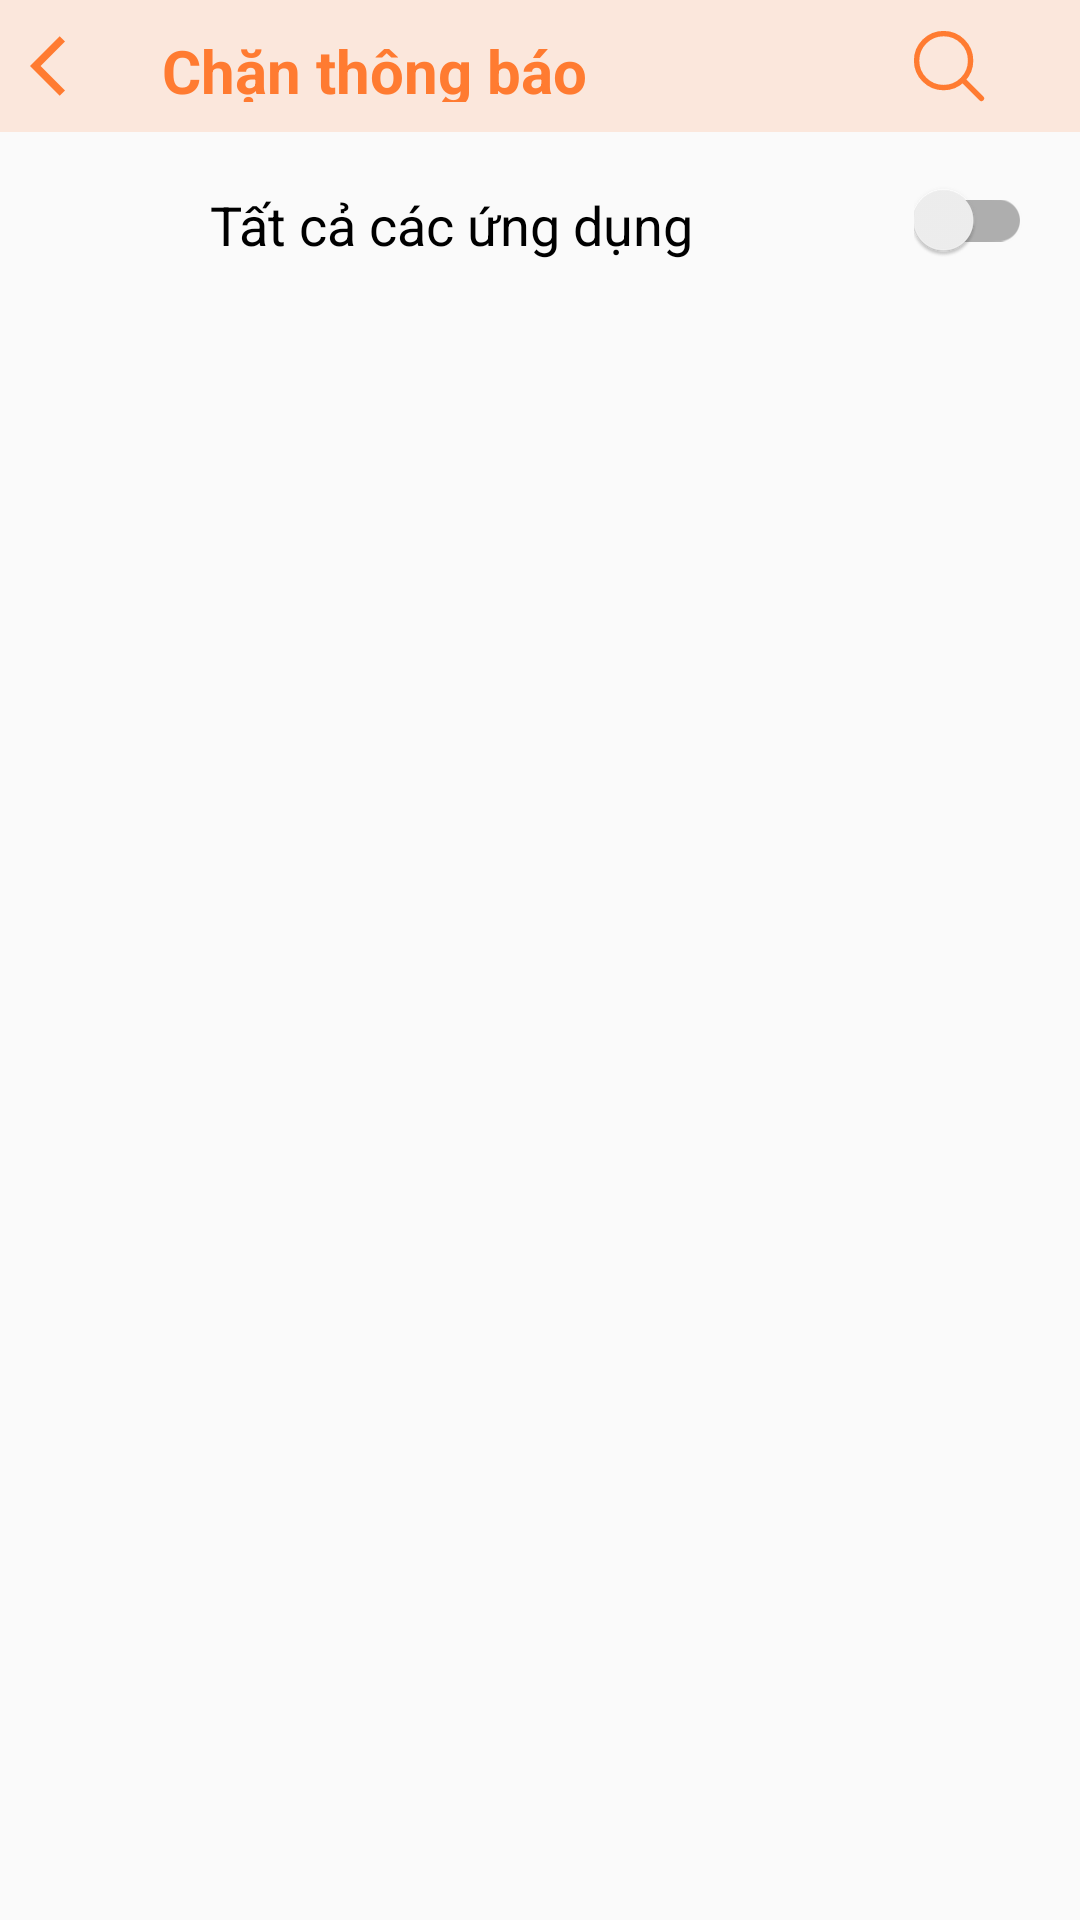

Here is an Android app screen rendered from its layout file. Give the layout XML and the strings, colors and styles it references.
<!-- AndroidManifest.xml: application theme Theme.Notisave -->
<!-- res/layout/fragment_block_notification.xml -->
<?xml version="1.0" encoding="utf-8"?>
<androidx.constraintlayout.widget.ConstraintLayout xmlns:android="http://schemas.android.com/apk/res/android"
    android:layout_width="match_parent"
    android:layout_height="match_parent"
    xmlns:app="http://schemas.android.com/apk/res-auto">
    <LinearLayout
        android:id="@+id/llHeader"
        android:weightSum="3"
        android:padding="10dp"
        app:layout_constraintTop_toTopOf="parent"
        android:layout_width="match_parent"
        android:layout_height="wrap_content"
        android:background="@drawable/gradient_background">
        <ImageView
            android:src="@drawable/icon_back"
            android:layout_width="wrap_content"
            android:layout_height="wrap_content"/>
        <TextView
            android:layout_weight="2"
            android:layout_marginStart="20dp"
            android:textColor="@color/colorAccent"
            android:textStyle="bold"
            android:textSize="20dp"
            android:gravity="center_vertical"
            android:text="@string/block_notifications"
            android:layout_width="wrap_content"
            android:layout_height="match_parent"/>
        <ImageView
            android:layout_gravity="center"
            android:layout_weight="1"
            android:src="@drawable/icon_search"
            android:layout_width="wrap_content"
            android:layout_height="wrap_content"/>
    </LinearLayout>
    <LinearLayout
        android:id="@+id/llAppAll"
        app:layout_constraintTop_toBottomOf="@id/llHeader"
        android:layout_width="match_parent"
        android:layout_height="wrap_content"
        android:orientation="horizontal"
        android:layout_marginStart="10dp"
        android:layout_marginEnd="10dp"
        android:layout_margin="6dp"
        android:padding="10dp">
        <ImageView
            android:layout_marginStart="4dp"
            android:id="@+id/ivIcon"
            android:layout_width="30dp"
            android:layout_height="30dp"/>
        <TextView
            android:layout_marginStart="20dp"
            android:layout_weight="1"
            android:id="@+id/tvNameApp"
            android:textColor="@color/black"
            android:textSize="18dp"
            android:text="@string/turn_on_off_all_app"
            android:layout_gravity="center"
            android:layout_width="match_parent"
            android:layout_height="wrap_content"/>
        <androidx.appcompat.widget.SwitchCompat
            android:layout_width="wrap_content"
            android:layout_height="wrap_content"
            android:id="@+id/switchCompatAll"/>
    </LinearLayout>
    <androidx.recyclerview.widget.RecyclerView
        android:id="@+id/rvListApp"
        app:layout_constraintTop_toBottomOf="@id/llAppAll"
        android:layout_width="match_parent"
        android:layout_height="0dp"/>
</androidx.constraintlayout.widget.ConstraintLayout>
<!-- resources referenced by this layout -->
<resources>
  <color name="black">#FF000000</color>
  <color name="colorAccent">#FF7B31</color>
  <!-- drawable gradient_background (drawable) -->
  <?xml version="1.0" encoding="utf-8"?>
  <layer-list xmlns:android="http://schemas.android.com/apk/res/android">
      <item>
          <shape android:shape="rectangle">
              <solid android:color="#26FF7B31" /> 
          </shape>
      </item>
  
  </layer-list>
  <!-- drawable icon_back (drawable) -->
  <vector android:autoMirrored="true" android:height="24dp"
      android:tint="#FF7B31" android:viewportHeight="24"
      android:viewportWidth="24" android:width="24dp" xmlns:android="http://schemas.android.com/apk/res/android">
      <path android:fillColor="#FF7B31" android:pathData="M11.67,3.87L9.9,2.1 0,12l9.9,9.9 1.77,-1.77L3.54,12z"/>
  </vector>
  <!-- drawable icon_search (drawable) -->
  <vector android:height="24dp" android:viewportHeight="20"
      android:viewportWidth="20" android:width="24dp" xmlns:android="http://schemas.android.com/apk/res/android">
      <path android:fillColor="#00000000"
          android:pathData="M19,19L13.803,13.803M13.803,13.803C15.209,12.396 16,10.489 16,8.5C16,6.51 15.209,4.603 13.803,3.196C12.396,1.789 10.488,0.999 8.499,0.999C6.51,0.999 4.602,1.789 3.196,3.196C1.789,4.603 0.999,6.51 0.999,8.5C0.999,10.489 1.789,12.396 3.196,13.803C4.602,15.21 6.51,16 8.499,16C10.488,16 12.396,15.21 13.803,13.803Z"
          android:strokeColor="#FF7B31" android:strokeLineCap="round"
          android:strokeLineJoin="round" android:strokeWidth="1.5"/>
  </vector>
  <string name="block_notifications">Chặn thông báo</string>
  <string name="turn_on_off_all_app">Tất cả các ứng dụng</string>
  <style name="Theme.Notisave" parent="Base.Theme.Notisave" />
  <style name="Base.Theme.Notisave" parent="Theme.AppCompat.Light.NoActionBar">
          
          
      </style>
</resources>
